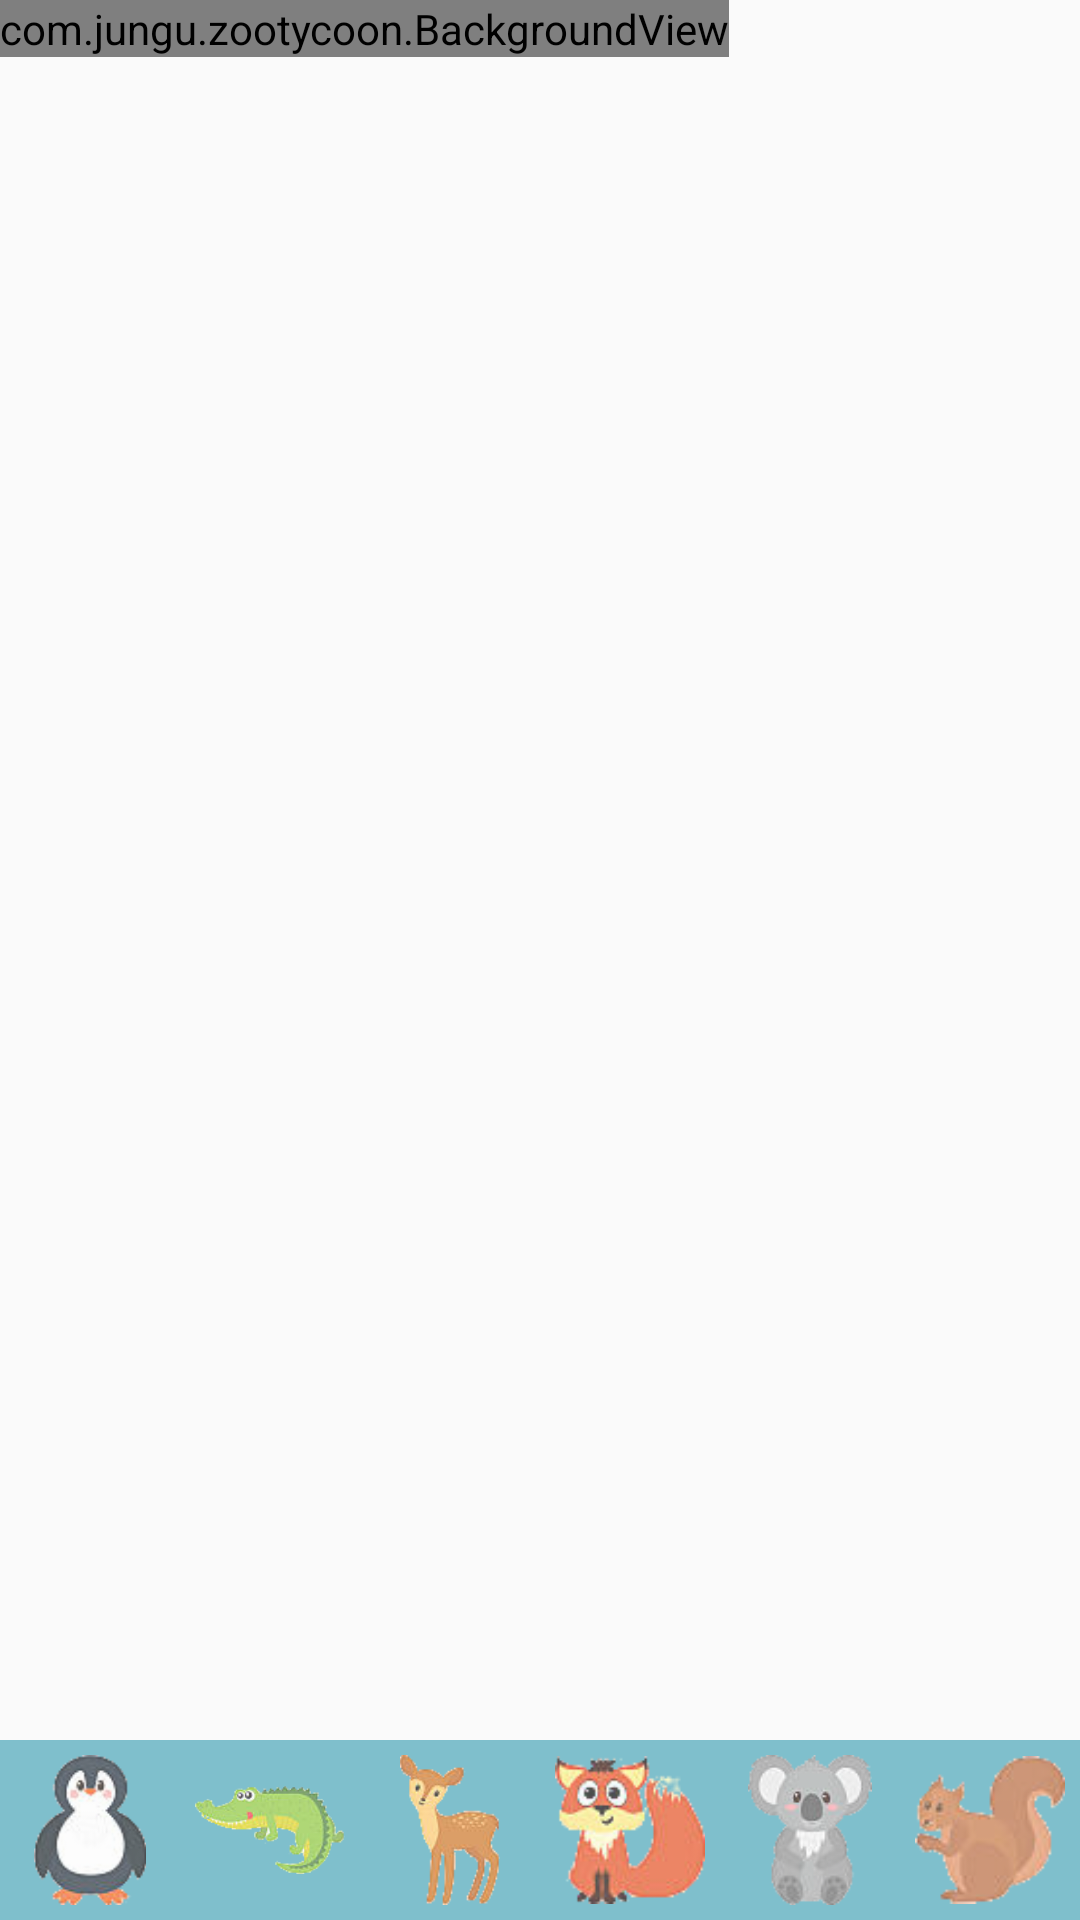

The Android layout XML behind this screen, and the referenced resources:
<!-- AndroidManifest.xml: application theme AppTheme -->
<!-- res/layout/activity_game.xml -->
<?xml version="1.0" encoding="utf-8"?>

<android.support.constraint.ConstraintLayout xmlns:android="http://schemas.android.com/apk/res/android"
    xmlns:app="http://schemas.android.com/apk/res-auto"
    xmlns:tools="http://schemas.android.com/tools"
    android:id="@+id/layoutGameScreen"
    android:layout_width="match_parent"
    android:layout_height="match_parent"
    tools:context=".GameActivity">

    <ScrollView
        android:id="@+id/scrollV"
        android:layout_width="0dp"
        android:layout_height="0dp"
        android:scrollbars="none"
        app:layout_constraintBottom_toBottomOf="parent"
        app:layout_constraintLeft_toLeftOf="parent"
        app:layout_constraintRight_toRightOf="parent"
        app:layout_constraintTop_toTopOf="parent">

        <HorizontalScrollView
            android:id="@+id/scrollH"
            android:layout_width="match_parent"
            android:layout_height="wrap_content"
            android:scrollbars="none">

            <FrameLayout
                android:layout_width="wrap_content"
                android:layout_height="match_parent">

                <com.jungu.zootycoon.BackgroundView
                    android:layout_width="wrap_content"
                    android:layout_height="match_parent" />

                <android.support.constraint.ConstraintLayout
                    android:id="@+id/layoutGameMap"
                    android:layout_width="match_parent"
                    android:layout_height="match_parent" />
            </FrameLayout>

        </HorizontalScrollView>
    </ScrollView>

    <android.support.constraint.Guideline
        android:id="@+id/guideInterface"
        android:layout_width="wrap_content"
        android:layout_height="wrap_content"
        android:orientation="horizontal"
        app:layout_constraintGuide_end="60dp" />

    <HorizontalScrollView
        android:layout_width="0dp"
        android:layout_height="0dp"
        android:alpha="0.7"
        android:background="@color/colorInterface"
        android:scrollbars="none"
        app:layout_constraintBottom_toBottomOf="parent"
        app:layout_constraintLeft_toLeftOf="parent"
        app:layout_constraintRight_toRightOf="parent"
        app:layout_constraintTop_toBottomOf="@+id/guideInterface">

        <LinearLayout
            android:id="@+id/layoutInterface"
            android:layout_width="wrap_content"
            android:layout_height="match_parent"
            android:orientation="horizontal">

            <ImageView
                android:id="@+id/imagePenguin"
                android:layout_width="50dp"
                android:layout_height="50dp"
                android:layout_margin="5dp"
                android:src="@drawable/anime_penguin" />

            <ImageView
                android:id="@+id/imageCrocodile"
                android:layout_width="50dp"
                android:layout_height="50dp"
                android:layout_margin="5dp"
                android:src="@drawable/anime_crocodile" />

            <ImageView
                android:id="@+id/imageDeer"
                android:layout_width="50dp"
                android:layout_height="50dp"
                android:layout_margin="5dp"
                android:src="@drawable/anime_deer" />

            <ImageView
                android:id="@+id/imageFox"
                android:layout_width="50dp"
                android:layout_height="50dp"
                android:layout_margin="5dp"
                android:src="@drawable/anime_fox" />

            <ImageView
                android:id="@+id/imageKoala"
                android:layout_width="50dp"
                android:layout_height="50dp"
                android:layout_margin="5dp"
                android:src="@drawable/anime_koala" />

            <ImageView
                android:id="@+id/imageSquirrel"
                android:layout_width="50dp"
                android:layout_height="50dp"
                android:layout_margin="5dp"
                android:src="@drawable/anime_squirrel" />

            <ImageView
                android:id="@+id/imageTurtle"
                android:layout_width="50dp"
                android:layout_height="50dp"
                android:layout_margin="5dp"
                android:src="@drawable/anime_turtle" />

            <ImageView
                android:id="@+id/zookeeper1"
                android:layout_width="50dp"
                android:layout_height="50dp"
                android:layout_margin="5dp"
                android:src="@drawable/zookeeper1" />

            <ImageView
                android:id="@+id/zookeeper2"
                android:layout_width="50dp"
                android:layout_height="50dp"
                android:layout_margin="5dp"
                android:src="@drawable/zookeeper2" />

            <ImageView
                android:id="@+id/zookeeper3"
                android:layout_width="50dp"
                android:layout_height="50dp"
                android:layout_margin="5dp"
                android:src="@drawable/zookeeper3" />
        </LinearLayout>
    </HorizontalScrollView>

</android.support.constraint.ConstraintLayout>
<!-- resources referenced by this layout -->
<resources>
  <color name="colorInterface">#EE3FA0B5</color>
  <!-- drawable anime_crocodile: png bitmap (drawable-v24, 10977 bytes) -->
  <!-- drawable anime_deer: png bitmap (drawable-v24, 8262 bytes) -->
  <!-- drawable anime_fox: png bitmap (drawable-v24, 9143 bytes) -->
  <!-- drawable anime_koala: png bitmap (drawable-v24, 7596 bytes) -->
  <!-- drawable anime_penguin: png bitmap (drawable-v24, 7582 bytes) -->
  <!-- drawable anime_squirrel: png bitmap (drawable-v24, 6144 bytes) -->
  <!-- drawable anime_turtle: png bitmap (drawable-v24, 5100 bytes) -->
  <!-- drawable zookeeper1: png bitmap (drawable-v24, 7604 bytes) -->
  <!-- drawable zookeeper2: png bitmap (drawable-v24, 7743 bytes) -->
  <!-- drawable zookeeper3: png bitmap (drawable-v24, 6968 bytes) -->
  <style name="AppTheme" parent="Base.Theme.AppCompat.Light.DarkActionBar">
          <item name="colorPrimary">@color/colorPrimary</item>
          <item name="colorPrimaryDark">@color/colorPrimaryDark</item>
          <item name="colorAccent">@color/colorAccent</item>
      </style>
  <color name="colorPrimary">#3F51B5</color>
  <color name="colorPrimaryDark">#303F9F</color>
  <color name="colorAccent">#FF4081</color>
</resources>
